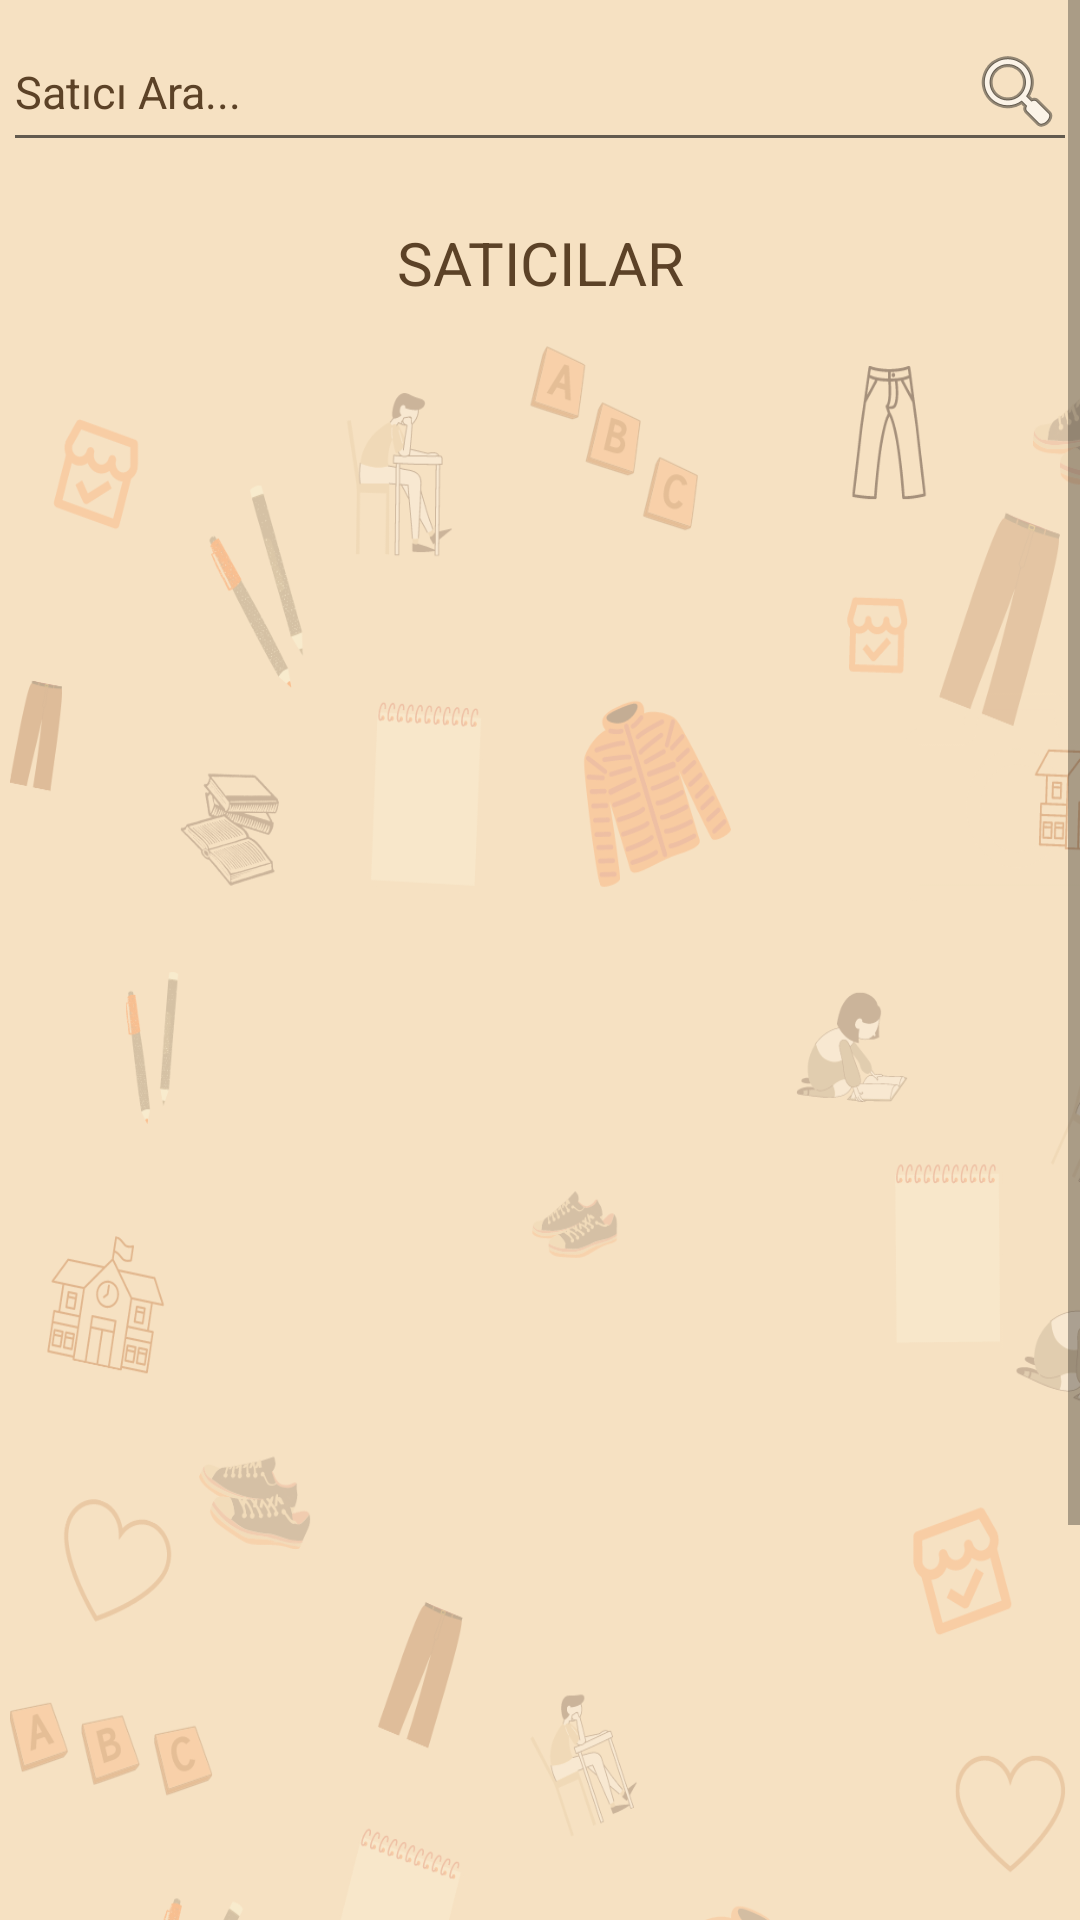

Layout XML and referenced resources for this Android screen:
<!-- AndroidManifest.xml: application theme Theme.Edoapp -->
<!-- res/layout/activity_home.xml -->
<?xml version="1.0" encoding="utf-8"?>
<ScrollView xmlns:android="http://schemas.android.com/apk/res/android"
    xmlns:app="http://schemas.android.com/apk/res-auto"
    xmlns:tools="http://schemas.android.com/tools"
    android:layout_width="match_parent"
    android:layout_height="match_parent"
    android:orientation="vertical"
    android:background="#F6E1C2"
    tools:context=".Pages.Teacher.HomeActivity">
    <androidx.constraintlayout.widget.ConstraintLayout
        android:layout_width="match_parent"
        android:layout_height="match_parent">


        <androidx.recyclerview.widget.RecyclerView
            android:id="@+id/rc_sellers"
            android:layout_width="409dp"
            android:layout_height="693dp"
            android:background="@drawable/arkaplan"
            android:layout_marginStart="1dp"
            android:layout_marginTop="12dp"
            android:layout_marginEnd="1dp"
            app:layout_constraintEnd_toEndOf="parent"
            app:layout_constraintHorizontal_bias="0.0"
            app:layout_constraintStart_toStartOf="parent"
            app:layout_constraintTop_toBottomOf="@+id/textView4" />

        <EditText
            android:id="@+id/et_search"
            android:layout_width="match_parent"
            android:layout_height="50dp"
            android:layout_marginStart="1dp"
            android:layout_marginTop="4dp"
            android:layout_marginEnd="1dp"
            android:drawableEnd="@android:drawable/ic_menu_search"
            android:ems="10"
            android:hint="Satıcı Ara..."
            android:inputType="textPersonName"
            android:textColor="#5C4227"
            android:textSize="15sp"
            android:textColorHint="#5C4227"
            app:layout_constraintEnd_toEndOf="parent"
            app:layout_constraintStart_toStartOf="parent"
            app:layout_constraintTop_toTopOf="parent" />

        <TextView
            android:id="@+id/textView4"
            android:layout_width="wrap_content"
            android:layout_height="wrap_content"
            android:layout_marginTop="20dp"
            android:gravity="center"
            android:text="SATICILAR"
            android:textSize="20dp"
            app:layout_constraintEnd_toEndOf="parent"
            android:textColor="#5C4227"
            app:layout_constraintStart_toStartOf="parent"
            app:layout_constraintTop_toBottomOf="@+id/et_search"></TextView>


    </androidx.constraintlayout.widget.ConstraintLayout>
</ScrollView>
<!-- resources referenced by this layout -->
<resources>
  <!-- drawable arkaplan: png bitmap (drawable, 336713 bytes) -->
  <style name="Theme.Edoapp" parent="Theme.MaterialComponents.DayNight.DarkActionBar">
          
          <item name="colorPrimary">@color/purple_500</item>
          <item name="colorPrimaryVariant">@color/purple_700</item>
          <item name="colorOnPrimary">@color/white</item>
          
          <item name="colorSecondary">@color/teal_200</item>
          <item name="colorSecondaryVariant">@color/teal_700</item>
          <item name="colorOnSecondary">@color/black</item>
          
          <item name="android:statusBarColor" tools:targetApi="l">?attr/colorPrimaryVariant</item>
          
      </style>
  <color name="purple_500">#F8A977</color>
  <color name="purple_700">#EB8B4E</color>
  <color name="white">#FFFFFFFF</color>
  <color name="teal_200">#FF03DAC5</color>
  <color name="teal_700">#FF018786</color>
  <color name="black">#FF000000</color>
</resources>
